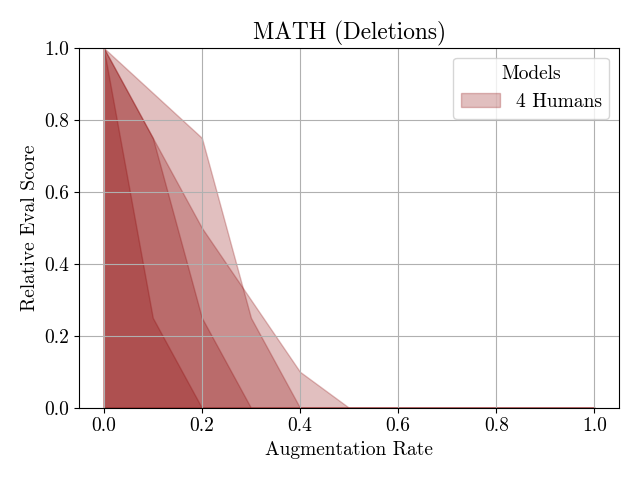

The data file committed next to this chart (first rows):
Augmentation Rate, Human 1, Human 2, Human 3, Human 4
0.0, 1.0, 1.0, 1.0, 1.0
0.1, 0.75, 0.25, 0.75, 0.875
0.2, 0.5, 0.0, 0.25, 0.75
0.3, 0.3, 0.0, 0.0, 0.25
0.4, 0.1, 0.0, 0.0, 0.0
0.5, 0.0, 0.0, 0.0, 0.0
0.6, 0.0, 0.0, 0.0, 0.0
0.7, 0.0, 0.0, 0.0, 0.0
0.8, 0.0, 0.0, 0.0, 0.0
0.9, 0.0, 0.0, 0.0, 0.0
1.0, 0.0, 0.0, 0.0, 0.0
